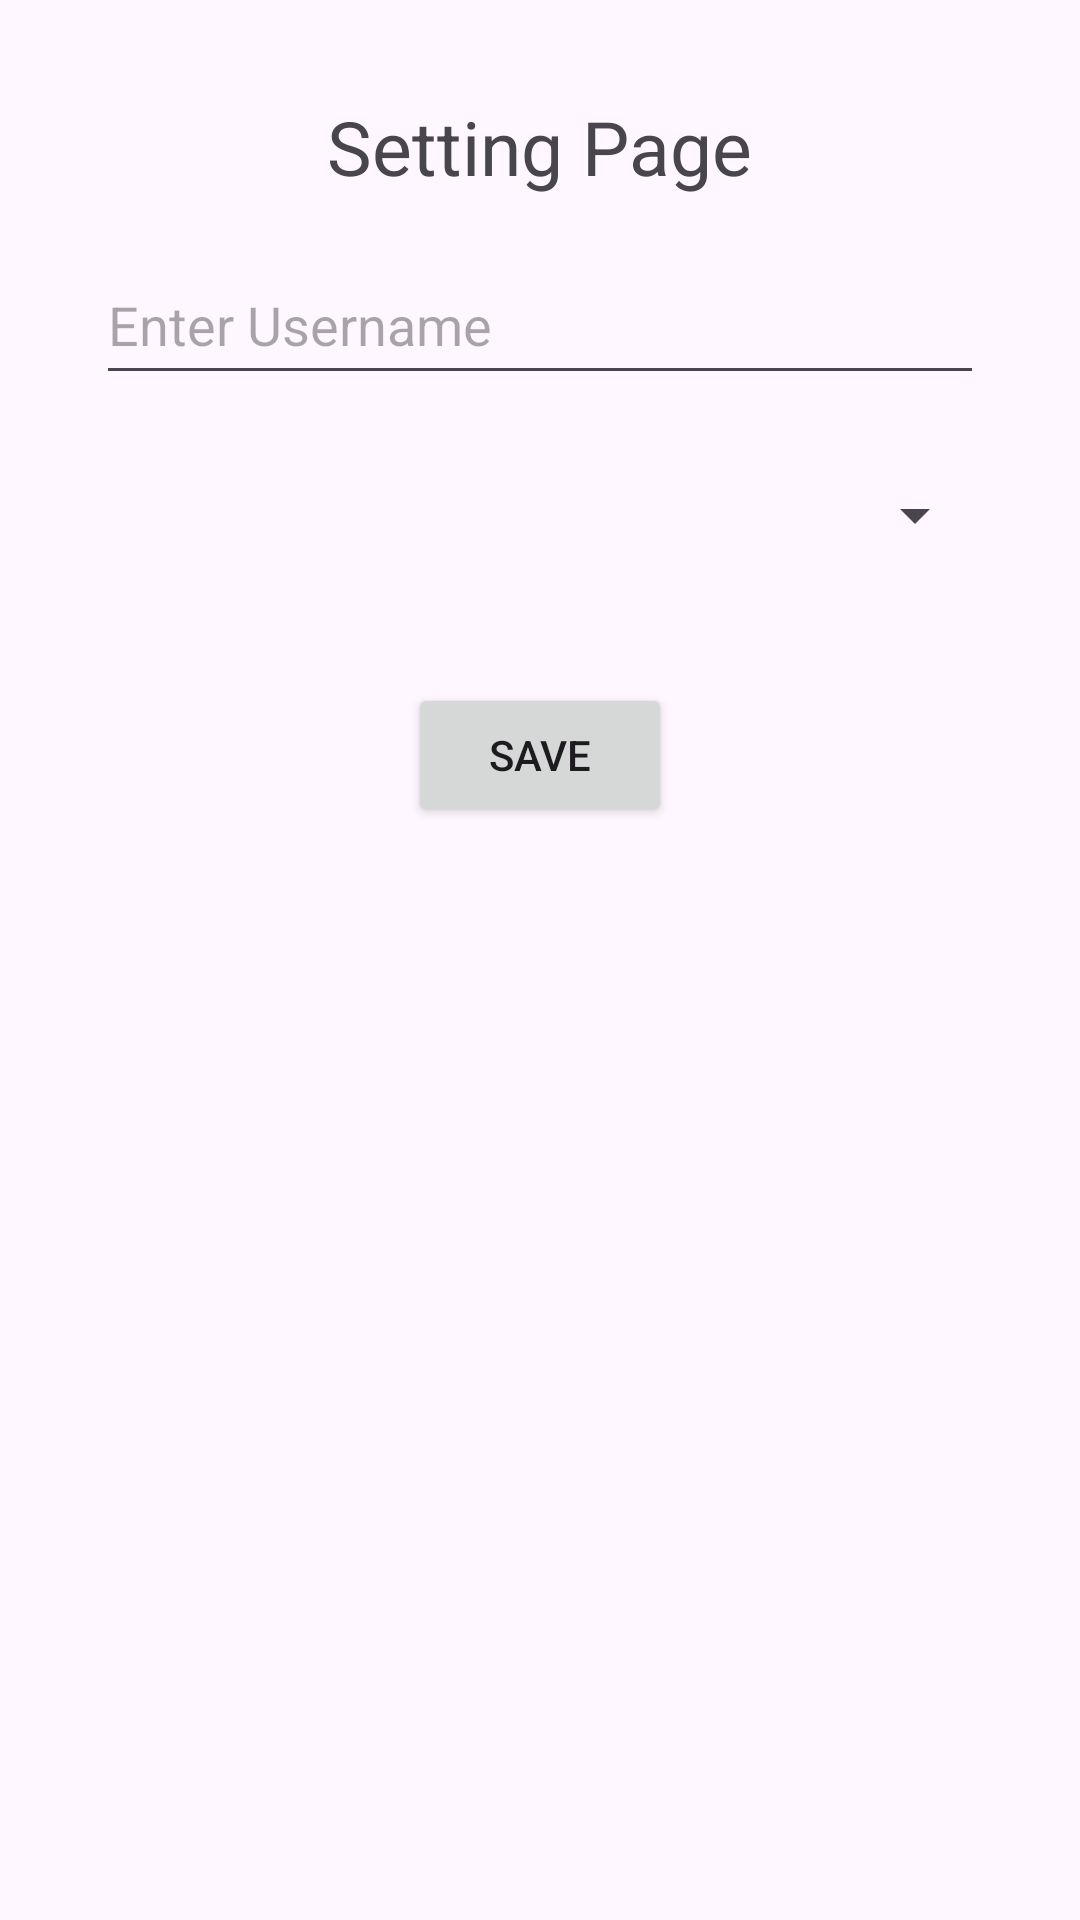

This screen was rendered from an Android layout file. Write that file and the resources it references.
<!-- AndroidManifest.xml: application theme Theme.Taskmaster -->
<!-- res/layout/activity_setting.xml -->
<?xml version="1.0" encoding="utf-8"?>

<LinearLayout
    xmlns:android="http://schemas.android.com/apk/res/android"
    xmlns:tools="http://schemas.android.com/tools"
    android:id="@+id/settingActivity"
    android:layout_width="match_parent"
    android:layout_height="match_parent"
    android:orientation="vertical"
    android:padding="16dp"
    tools:context=".activity.SettingActivity">

    <TextView
        android:id="@+id/textView9"
        android:layout_width="wrap_content"
        android:layout_height="wrap_content"
        android:text="@string/setting_page"
        android:textSize="25sp"
        android:layout_gravity="center_horizontal"
        android:layout_marginTop="16dp" />

    <EditText
        android:id="@+id/usernameEditText"
        android:layout_width="match_parent"
        android:layout_height="50dp"
        android:layout_marginStart="16dp"
        android:layout_marginTop="16dp"
        android:layout_marginEnd="16dp"
        android:autofillHints="Username"
        android:hint="@string/enter_username"
        android:inputType="text" />

    <Spinner
        android:id="@+id/teamNameSpinner"
        android:layout_width="match_parent"
        android:layout_height="50dp"
        android:layout_marginStart="16dp"
        android:layout_weight="0"
        android:autofillHints="Team"
        android:layout_margin="15dp"/>

    <Button
        android:id="@+id/saveUserSettingsButton"
        android:layout_width="wrap_content"
        android:layout_height="wrap_content"
        android:text="@string/save"
        android:layout_gravity="center_horizontal"
        android:layout_marginTop="16dp" />

</LinearLayout>
<!-- resources referenced by this layout -->
<resources>
  <string name="enter_username">Enter Username</string>
  <string name="save">Save</string>
  <string name="setting_page">Setting Page</string>
  <style name="Theme.Taskmaster" parent="Base.Theme.Taskmaster" />
  <style name="Base.Theme.Taskmaster" parent="Theme.Material3.DayNight.NoActionBar">
          
          
      </style>
</resources>
